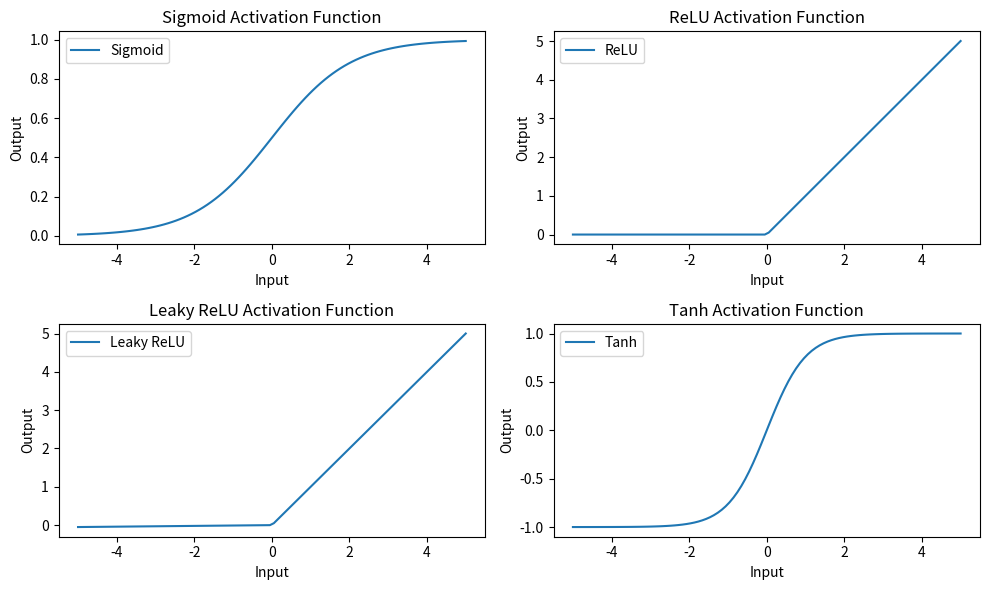

Recreate this plot in Python.
import numpy as np
import matplotlib.pyplot as plt

def sigmoid(x):
    return 1 / (1 + np.exp(-x))

def relu(x):
    return np.maximum(0, x)

def leaky_relu(x, alpha=0.01):
    return np.where(x > 0, x, alpha * x)

def tanh(x):
    return np.tanh(x)



# Define input range
x = np.linspace(-5, 5, 100)

# Generate graphs for each activation function
plt.figure(figsize=(10, 6))

# Sigmoid
plt.subplot(2, 2, 1)
plt.plot(x, sigmoid(x), label='Sigmoid')
plt.title('Sigmoid Activation Function')
plt.xlabel('Input')
plt.ylabel('Output')
plt.legend()

# ReLU
plt.subplot(2, 2, 2)
plt.plot(x, relu(x), label='ReLU')
plt.title('ReLU Activation Function')
plt.xlabel('Input')
plt.ylabel('Output')
plt.legend()

# Leaky ReLU
plt.subplot(2, 2, 3)
plt.plot(x, leaky_relu(x), label='Leaky ReLU')
plt.title('Leaky ReLU Activation Function')
plt.xlabel('Input')
plt.ylabel('Output')
plt.legend()

# Tanh
plt.subplot(2, 2, 4)
plt.plot(x, tanh(x), label='Tanh')
plt.title('Tanh Activation Function')
plt.xlabel('Input')
plt.ylabel('Output')
plt.legend()

plt.tight_layout()
plt.show()
